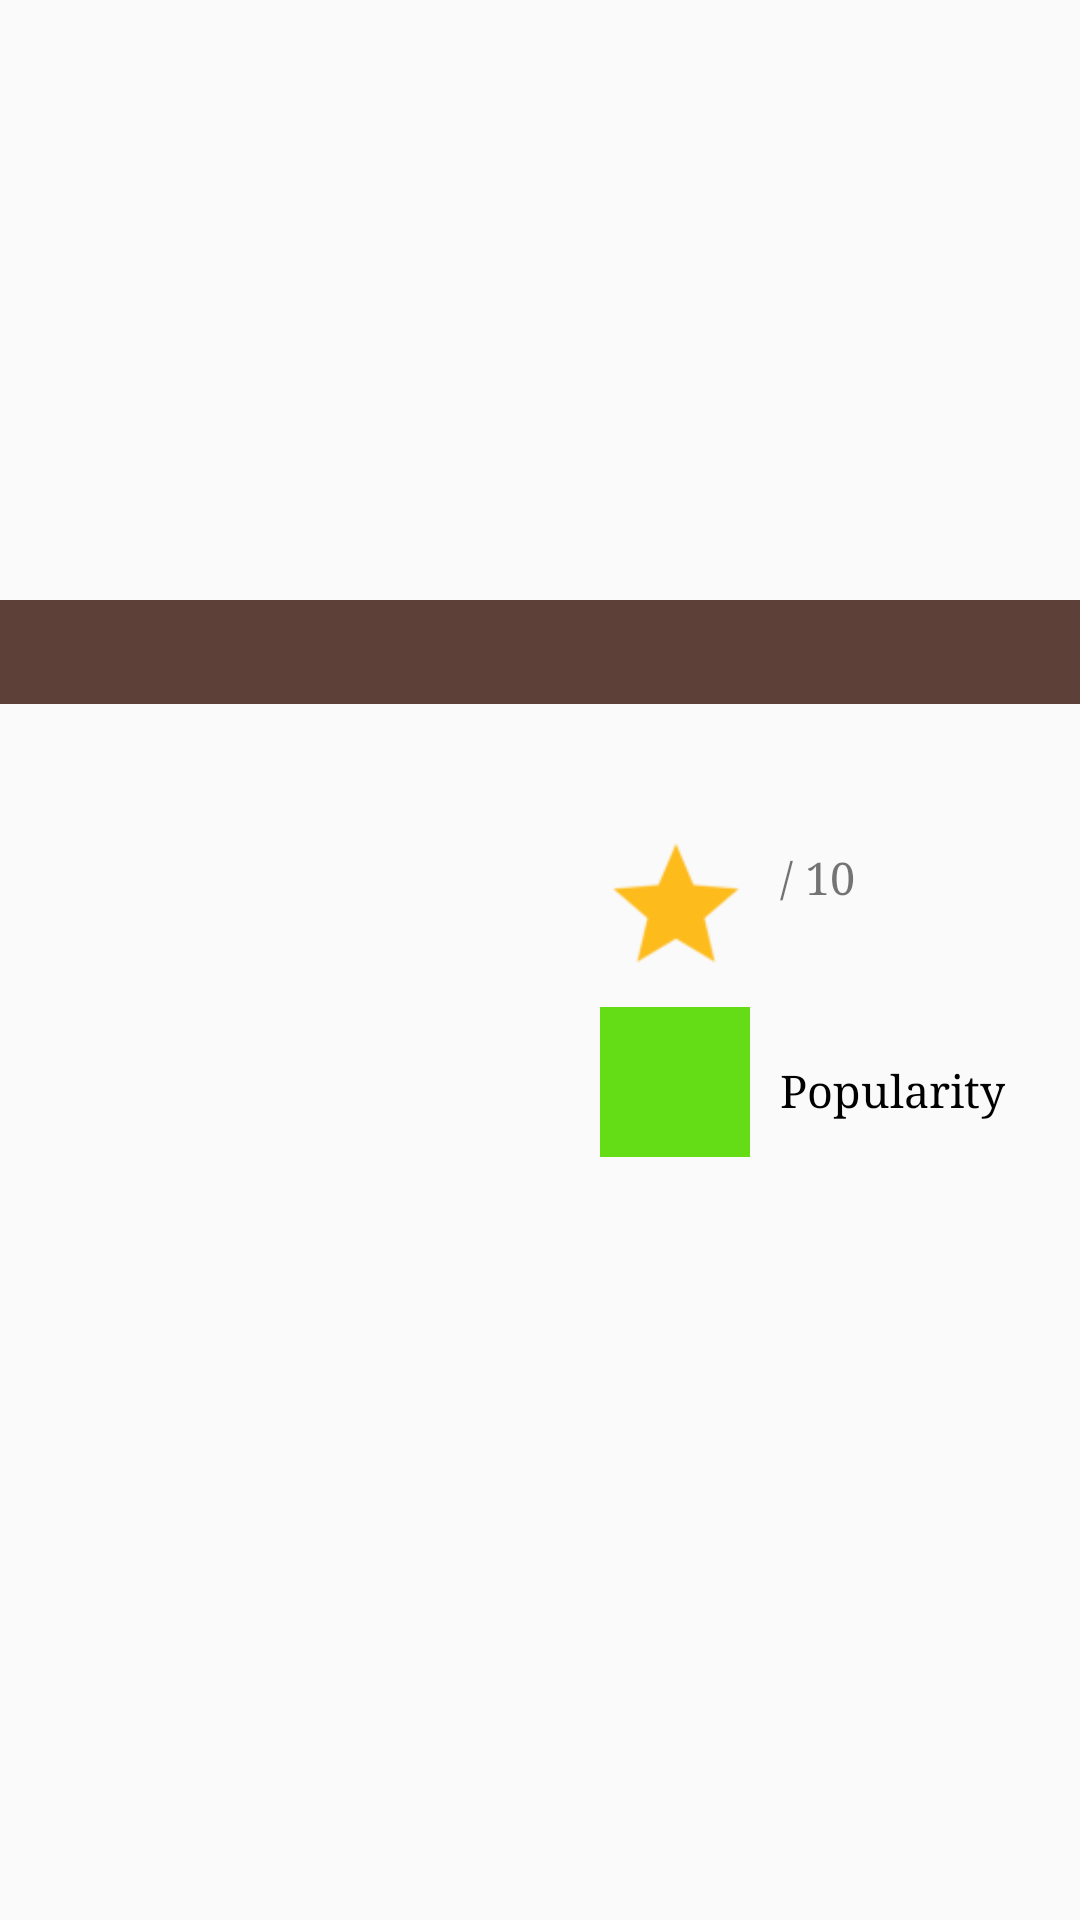

Layout XML and referenced resources for this Android screen:
<!-- AndroidManifest.xml: application theme AppTheme -->
<!-- res/layout/fragment_movie_details.xml -->
<ScrollView xmlns:android="http://schemas.android.com/apk/res/android"
    xmlns:tools="http://schemas.android.com/tools"
    android:layout_width="match_parent"
    android:layout_height="match_parent">

    <LinearLayout
        android:layout_width="match_parent"
        android:layout_height="match_parent"
        android:orientation="vertical"
        tools:context="com.blogspot.androidapollo.movies.activities.fragments.MovieDetailsFragment">

        <ImageView
            android:id="@+id/img_backdrop"
            android:layout_width="match_parent"
            android:layout_height="@dimen/detail_fragment_backdrop_img_height"
            android:scaleType="fitXY"
            tools:src="@drawable/backdrop" />

        <LinearLayout
            android:layout_width="match_parent"
            android:layout_height="wrap_content"
            android:background="@color/brown"
            android:orientation="horizontal">

            <TextView
                android:id="@+id/tv_title"
                android:layout_width="0dp"
                android:layout_height="wrap_content"
                android:layout_weight="1"
                android:paddingBottom="@dimen/detail_fragment_movie_title_bottom_padding"
                android:paddingLeft="@dimen/detail_fragment_movie_title_left_padding"
                android:paddingTop="@dimen/detail_fragment_movie_title_top_padding"
                android:textColor="@color/white"
                android:textSize="@dimen/font_18"
                android:textStyle="bold"
                android:typeface="serif"
                tools:text="Hitman: Agent 47" />

            <TextView
                android:id="@+id/tv_release_date"
                android:layout_width="0dp"
                android:layout_height="wrap_content"
                android:layout_weight="1"
                android:gravity="end"
                android:paddingRight="@dimen/detail_fragment_movie_release_date_right_padding"
                android:textColor="@color/white"
                android:typeface="serif"
                tools:text="(2015-08-21)"
                android:paddingBottom="@dimen/detail_fragment_movie_title_bottom_padding"
                android:paddingTop="@dimen/detail_fragment_movie_title_top_padding" />

        </LinearLayout>

        <TextView
            android:id="@+id/tv_overview"
            android:layout_width="match_parent"
            android:layout_height="wrap_content"
            android:paddingBottom="@dimen/detail_fragment_overview_bottom_padding"
            android:paddingLeft="@dimen/detail_fragment_overview_left_padding"
            android:paddingRight="@dimen/detail_fragment_overview_right_padding"
            android:paddingTop="@dimen/detail_fragment_overview_top_padding"
            android:textColor="@color/black"
            android:textSize="@dimen/font_16"
            android:typeface="serif"
            tools:text="An assassin teams up with a woman to help her find her father and uncover the mysteries of her ancestry." />

        <LinearLayout
            android:layout_width="match_parent"
            android:layout_height="wrap_content"
            android:paddingBottom="@dimen/detail_fragment_bottom_padding">

            <ImageView
                android:id="@+id/img_poster"
                android:layout_width="0dp"
                android:layout_height="wrap_content"
                android:layout_alignParentLeft="true"
                android:layout_weight="1"
                android:paddingLeft="@dimen/detail_fragment_poster_left_padding"
                android:src="@drawable/poster" />

            <LinearLayout
                android:layout_width="0dp"
                android:layout_height="wrap_content"
                android:layout_gravity="center_vertical"
                android:layout_weight="1"
                android:orientation="vertical">

                <LinearLayout
                    android:layout_width="match_parent"
                    android:layout_height="wrap_content"
                    android:orientation="horizontal"
                    android:paddingLeft="@dimen/detail_fragment_padding_btw_poster_rating">

                    <ImageView
                        android:layout_width="@dimen/detail_fragment_rating_popularity_dimen"
                        android:layout_height="@dimen/detail_fragment_rating_popularity_dimen"
                        android:src="@drawable/rate_star" />

                    <LinearLayout
                        android:layout_width="match_parent"
                        android:layout_height="match_parent"
                        android:gravity="center_vertical"
                        android:orientation="vertical"
                        android:paddingLeft="@dimen/detail_fragment_padding_btw_star_rating">

                        <LinearLayout
                            android:layout_width="wrap_content"
                            android:layout_height="wrap_content"
                            android:orientation="horizontal">

                            <TextView
                                android:id="@+id/tv_vote_average"
                                android:layout_width="wrap_content"
                                android:layout_height="wrap_content"
                                android:textColor="@color/black"
                                android:textSize="@dimen/font_20"
                                android:textStyle="bold"
                                android:typeface="serif"
                                tools:text="5.7" />

                            <TextView
                                android:layout_width="wrap_content"
                                android:layout_height="wrap_content"
                                android:text="/ 10"
                                android:textSize="@dimen/font_15"
                                android:typeface="serif" />
                        </LinearLayout>

                        <TextView
                            android:id="@+id/tv_vote_count"
                            android:layout_width="wrap_content"
                            android:layout_height="wrap_content"
                            android:textSize="@dimen/font_15"
                            android:typeface="serif"
                            tools:text="165" />

                    </LinearLayout>
                </LinearLayout>

                <LinearLayout
                    android:layout_width="match_parent"
                    android:layout_height="wrap_content"
                    android:paddingLeft="@dimen/detail_fragment_padding_btw_poster_rating"
                    android:paddingTop="@dimen/detail_fragment_padding_btw_rating_popularity">

                    <TextView
                        android:id="@+id/tv_popularity"
                        android:layout_width="@dimen/detail_fragment_rating_popularity_dimen"
                        android:layout_height="@dimen/detail_fragment_rating_popularity_dimen"
                        android:background="@color/dark_fluorescent_green"
                        android:gravity="center"
                        android:padding="@dimen/detail_fragment_popularity_value_padding"
                        android:textColor="@color/white"
                        android:textSize="@dimen/font_22"
                        android:textStyle="bold"
                        android:typeface="serif"
                        tools:text="14" />

                    <TextView
                        android:layout_width="wrap_content"
                        android:layout_height="wrap_content"
                        android:paddingLeft="@dimen/detail_fragment_padding_btw_star_rating"
                        android:text="@string/popularity_label"
                        android:textColor="@color/black"
                        android:textSize="@dimen/font_15"
                        android:typeface="serif" />
                </LinearLayout>
            </LinearLayout>
        </LinearLayout>
    </LinearLayout>
</ScrollView>
<!-- resources referenced by this layout -->
<resources>
  <color name="black">#000000</color>
  <color name="brown">#5d4037</color>
  <color name="dark_fluorescent_green">#64dd17</color>
  <color name="white">#ffffff</color>
  <dimen name="detail_fragment_backdrop_img_height">200dp</dimen>
  <dimen name="detail_fragment_bottom_padding">10dp</dimen>
  <dimen name="detail_fragment_movie_release_date_right_padding">10dp</dimen>
  <dimen name="detail_fragment_movie_title_bottom_padding">5dp</dimen>
  <dimen name="detail_fragment_movie_title_left_padding">10dp</dimen>
  <dimen name="detail_fragment_movie_title_top_padding">5dp</dimen>
  <dimen name="detail_fragment_overview_bottom_padding">10dp</dimen>
  <dimen name="detail_fragment_overview_left_padding">5dp</dimen>
  <dimen name="detail_fragment_overview_right_padding">5dp</dimen>
  <dimen name="detail_fragment_overview_top_padding">10dp</dimen>
  <dimen name="detail_fragment_padding_btw_poster_rating">20dp</dimen>
  <dimen name="detail_fragment_padding_btw_rating_popularity">10dp</dimen>
  <dimen name="detail_fragment_padding_btw_star_rating">10dp</dimen>
  <dimen name="detail_fragment_popularity_value_padding">5dp</dimen>
  <dimen name="detail_fragment_poster_left_padding">10dp</dimen>
  <dimen name="detail_fragment_rating_popularity_dimen">50dp</dimen>
  <dimen name="font_15">15sp</dimen>
  <dimen name="font_16">16sp</dimen>
  <dimen name="font_18">18sp</dimen>
  <dimen name="font_20">20sp</dimen>
  <dimen name="font_22">22sp</dimen>
  <!-- drawable backdrop: jpg bitmap (drawable, 37127 bytes) -->
  <!-- drawable rate_star: png bitmap (drawable, 2101 bytes) -->
  <string name="popularity_label">Popularity</string>
  <style name="AppTheme" parent="Theme.AppCompat.Light.DarkActionBar">
          <item name="colorPrimary">@color/primary</item>
          <item name="colorPrimaryDark">@color/primary_dark</item>
      </style>
  <color name="primary">#795548</color>
  <color name="primary_dark">#5D4037</color>
</resources>
